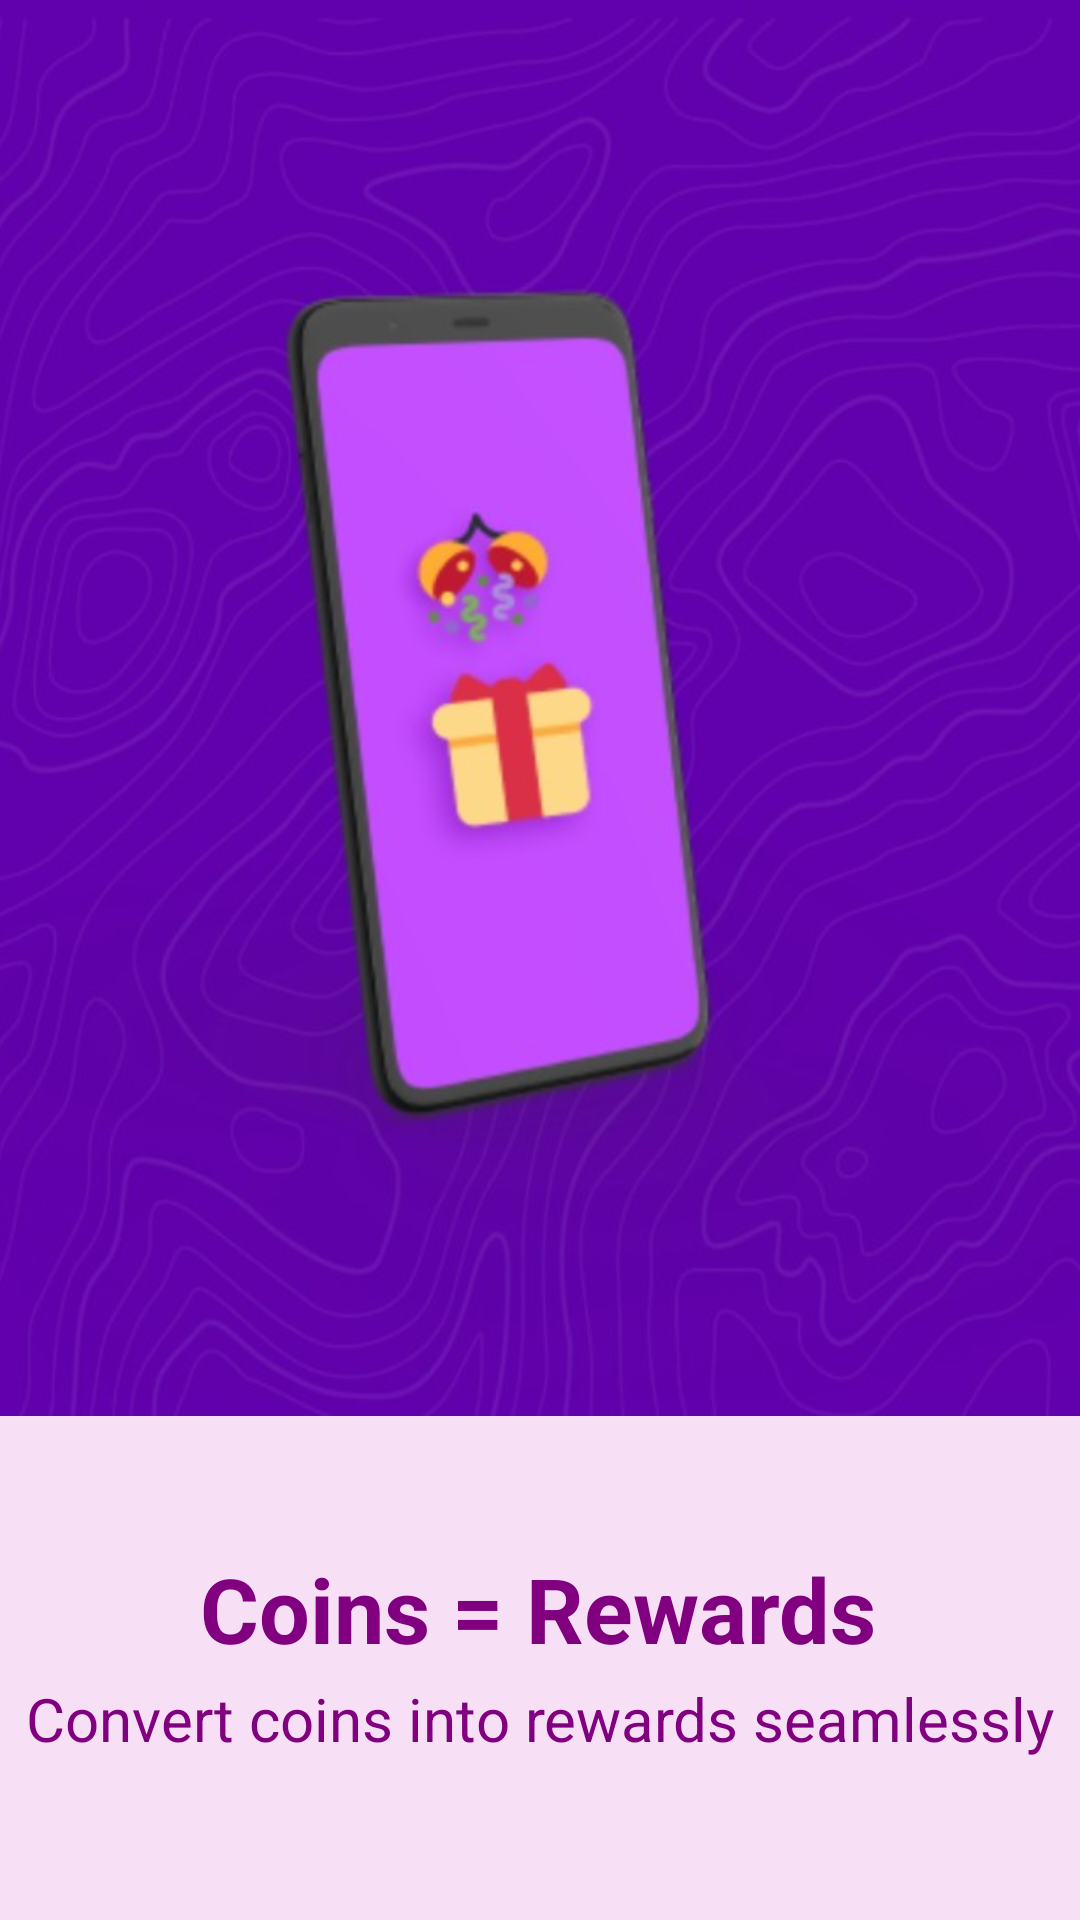

Android layout source for this screen:
<!-- AndroidManifest.xml: application theme Theme.MCashUI -->
<!-- res/layout/slide2.xml -->
<?xml version="1.0" encoding="utf-8"?>
<androidx.constraintlayout.widget.ConstraintLayout
    xmlns:android="http://schemas.android.com/apk/res/android"
    xmlns:app="http://schemas.android.com/apk/res-auto"
    xmlns:tools="http://schemas.android.com/tools"
    android:layout_width="match_parent"
    android:orientation="vertical"
    android:background="@color/pinky"
    android:layout_height="match_parent">

    <ImageView
        android:id="@+id/imageView4"
        android:layout_width="538dp"
        android:layout_height="472dp"
        android:layout_gravity="center"
        android:layout_marginBottom="44dp"
        android:src="@drawable/slide3img"
        app:layout_constraintBottom_toTopOf="@+id/textView17"
        app:layout_constraintEnd_toEndOf="parent"
        app:layout_constraintHorizontal_bias="0.503"
        app:layout_constraintStart_toStartOf="parent"
        app:layout_constraintTop_toTopOf="parent" />

    <TextView
        android:id="@+id/textView17"
        android:layout_width="wrap_content"
        android:layout_height="wrap_content"
        android:layout_gravity="center"
        android:layout_marginTop="44dp"
        android:text="Coins = Rewards"
        android:textColor="@color/purple"
        android:textSize="30dp"
        android:textStyle="bold"
        app:layout_constraintEnd_toEndOf="parent"
        app:layout_constraintHorizontal_bias="0.497"
        app:layout_constraintStart_toStartOf="parent"
        app:layout_constraintTop_toBottomOf="@+id/imageView4" />

    <TextView
        android:id="@+id/textView18"
        android:layout_width="wrap_content"
        android:layout_height="wrap_content"
        android:layout_gravity="center"
        android:text="Convert coins into rewards seamlessly"
        android:textColor="@color/purple"
        android:textSize="20dp"
        app:layout_constraintBottom_toBottomOf="parent"
        app:layout_constraintEnd_toEndOf="parent"
        app:layout_constraintStart_toStartOf="parent"
        app:layout_constraintTop_toBottomOf="@+id/textView17"
        app:layout_constraintVertical_bias="0.054" />

</androidx.constraintlayout.widget.ConstraintLayout>
<!-- resources referenced by this layout -->
<resources>
  <color name="pinky">#5EEAACE4</color>
  <color name="purple">#800080</color>
  <!-- drawable slide3img: jpg bitmap (drawable, 60335 bytes) -->
  <style name="Theme.MCashUI" parent="Theme.MaterialComponents.DayNight.DarkActionBar">
          
          <item name="colorPrimary">@color/purple_500</item>
          <item name="colorPrimaryVariant">@color/purple_700</item>
          <item name="colorOnPrimary">@color/white</item>
          
          <item name="colorSecondary">@color/teal_200</item>
          <item name="colorSecondaryVariant">@color/teal_700</item>
          <item name="colorOnSecondary">@color/black</item>
          
          <item name="android:statusBarColor">?attr/colorPrimaryVariant</item>
          
      </style>
  <color name="purple_500">#FF6200EE</color>
  <color name="purple_700">#FF3700B3</color>
  <color name="white">#FFFFFFFF</color>
  <color name="teal_200">#FF03DAC5</color>
  <color name="teal_700">#FF018786</color>
  <color name="black">#FF000000</color>
</resources>
